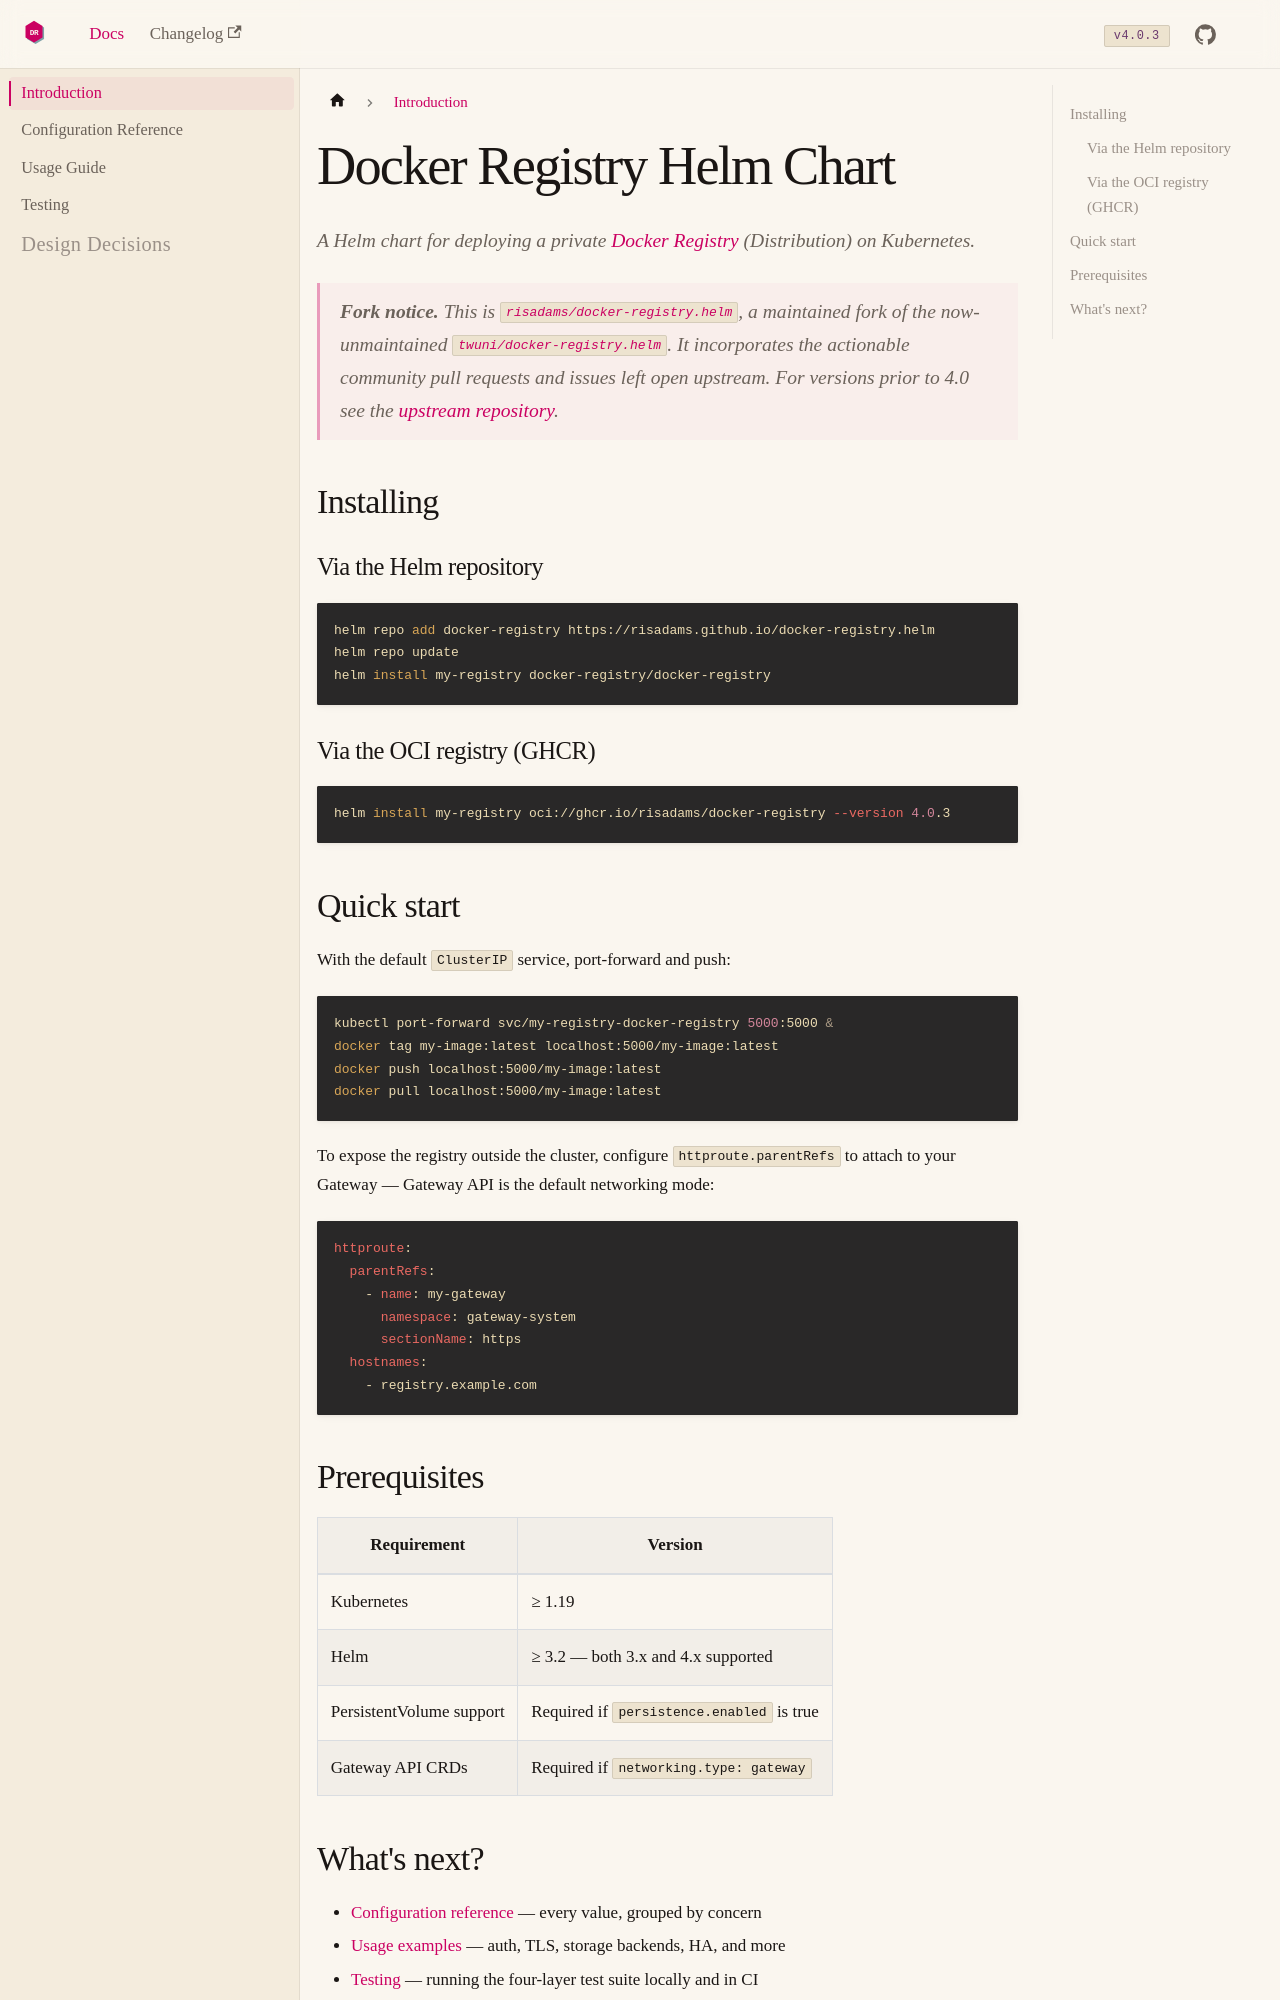

repository: risadams/docker-registry.helm · page: docs/intro/index.html · generator: docusaurus

---
title: Introduction
sidebar_position: 1
slug: /intro
---

# Docker Registry Helm Chart

A Helm chart for deploying a private [Docker Registry](https://distribution.github.io/distribution/)
(Distribution) on Kubernetes.

> **Fork notice.** This is [`risadams/docker-registry.helm`](https://github.com/risadams/docker-registry.helm),
> a maintained fork of the now-unmaintained [`twuni/docker-registry.helm`](https://github.com/twuni/docker-registry.helm).
> It incorporates the actionable community pull requests and issues left open upstream.
> For versions prior to 4.0 see the [upstream repository](https://github.com/twuni/docker-registry.helm).

## Installing

### Via the Helm repository

```bash
helm repo add docker-registry https://risadams.github.io/docker-registry.helm
helm repo update
helm install my-registry docker-registry/docker-registry
```

### Via the OCI registry (GHCR)

```bash
helm install my-registry oci://ghcr.io/risadams/docker-registry --version 4.0.3
```

## Quick start

With the default `ClusterIP` service, port-forward and push:

```bash
kubectl port-forward svc/my-registry-docker-registry 5000:5000 &
docker tag my-image:latest localhost:5000/my-image:latest
docker push localhost:5000/my-image:latest
docker pull localhost:5000/my-image:latest
```

To expose the registry outside the cluster, configure `httproute.parentRefs` to
attach to your Gateway — Gateway API is the default networking mode:

```yaml
httproute:
  parentRefs:
    - name: my-gateway
      namespace: gateway-system
      sectionName: https
  hostnames:
    - registry.example.com
```

## Prerequisites

| Requirement | Version |
|-------------|---------|
| Kubernetes  | ≥ 1.19  |
| Helm        | ≥ 3.2 — both 3.x and 4.x supported |
| PersistentVolume support | Required if `persistence.enabled` is true |
| Gateway API CRDs | Required if `networking.type: gateway` |
